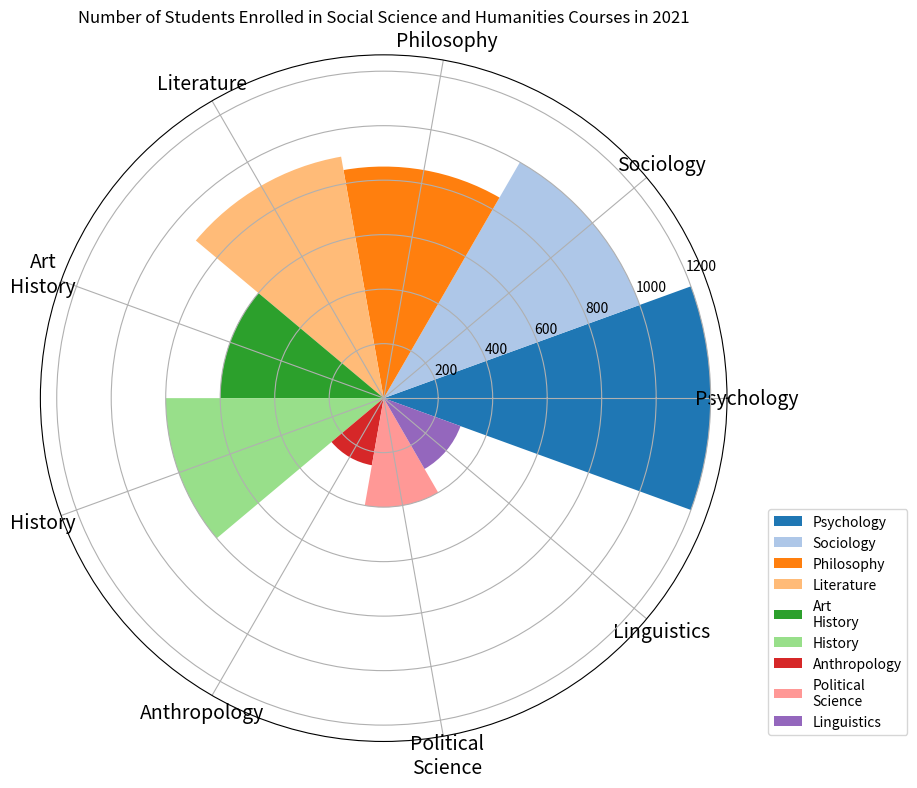

Reproduce this figure in Python. (Note: this script raises an exception after producing the figure.)


import matplotlib.pyplot as plt
import numpy as np

# transform the data into three variables
data_labels = ['Psychology','Sociology','Philosophy','Literature','Art\nHistory','History','Anthropology','Political\nScience','Linguistics']
data = [1200,1000,850,900,600,800,250,400,300]
line_labels = []

# create figure
fig = plt.figure(figsize=(12, 8))
ax = fig.add_subplot(111, polar=True)

# set the number of categories
num_categories = len(data_labels)

# calculate the sector angle
sector_angle = (2 * np.pi) / num_categories

# set up the colors
cmap = plt.get_cmap('tab20')
colors = [cmap(i) for i in range(num_categories)]

# draw the sectors
for i in range(len(data_labels)):
    ax.bar(i * sector_angle, data[i], width=sector_angle,
           label=data_labels[i], color=colors[i])

# reposition the legend
ax.legend(data_labels, bbox_to_anchor=(1.05, 0.0), loc='lower left')

# set the title
ax.set_title('Number of Students Enrolled in Social Science and Humanities Courses in 2021')

# set the ticks
ax.set_xticks(np.linspace(0, 2*np.pi, num_categories, endpoint=False))
ax.set_xticklabels(data_labels, fontsize=14, rotation=45, wrap=True)

# adjust plot size and save
plt.tight_layout()
plt.savefig('/cpfs01/user/yanxiangchao/code0/gpt_chart/structchart_simulation/simulated_data_corner_cases/rose/png/20231227-021234_81.png')

# clear the current image state
plt.clf()
